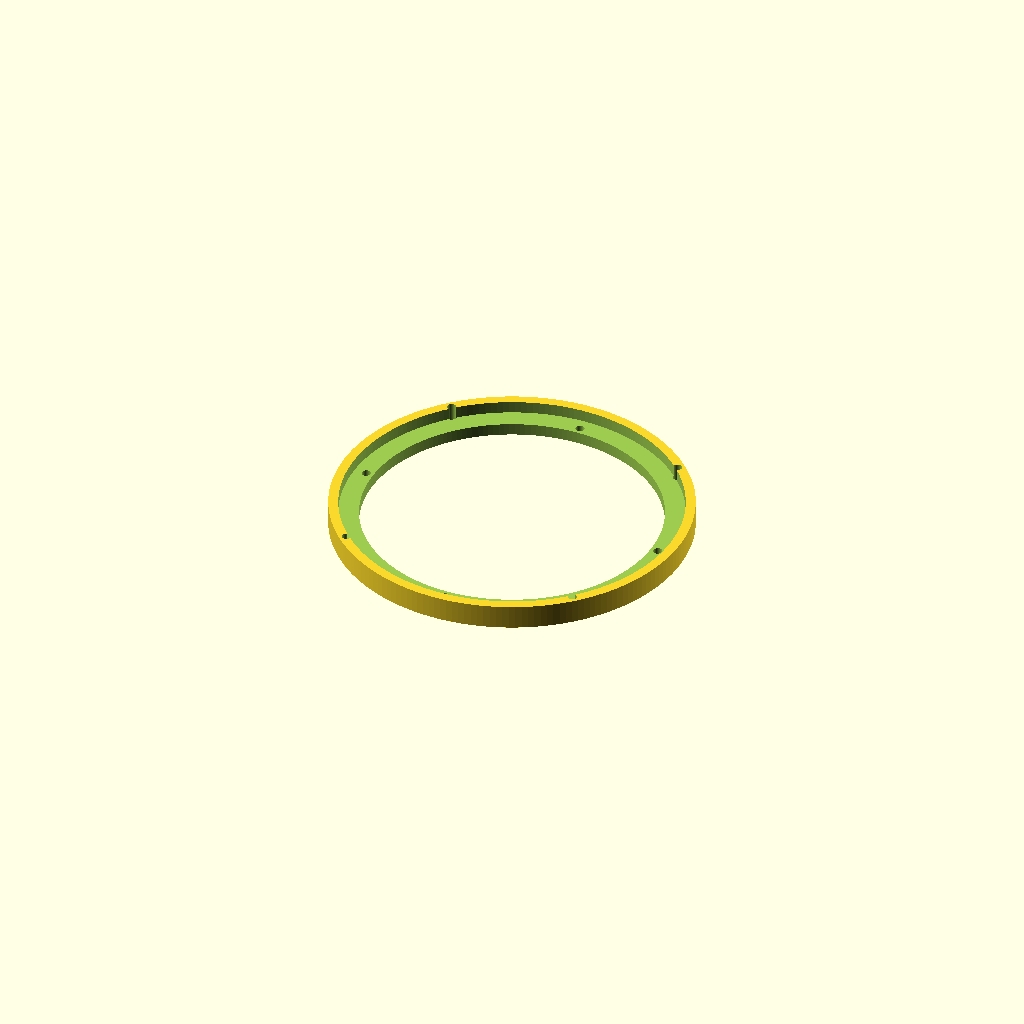
Cell 1 — every parameter at its default value.
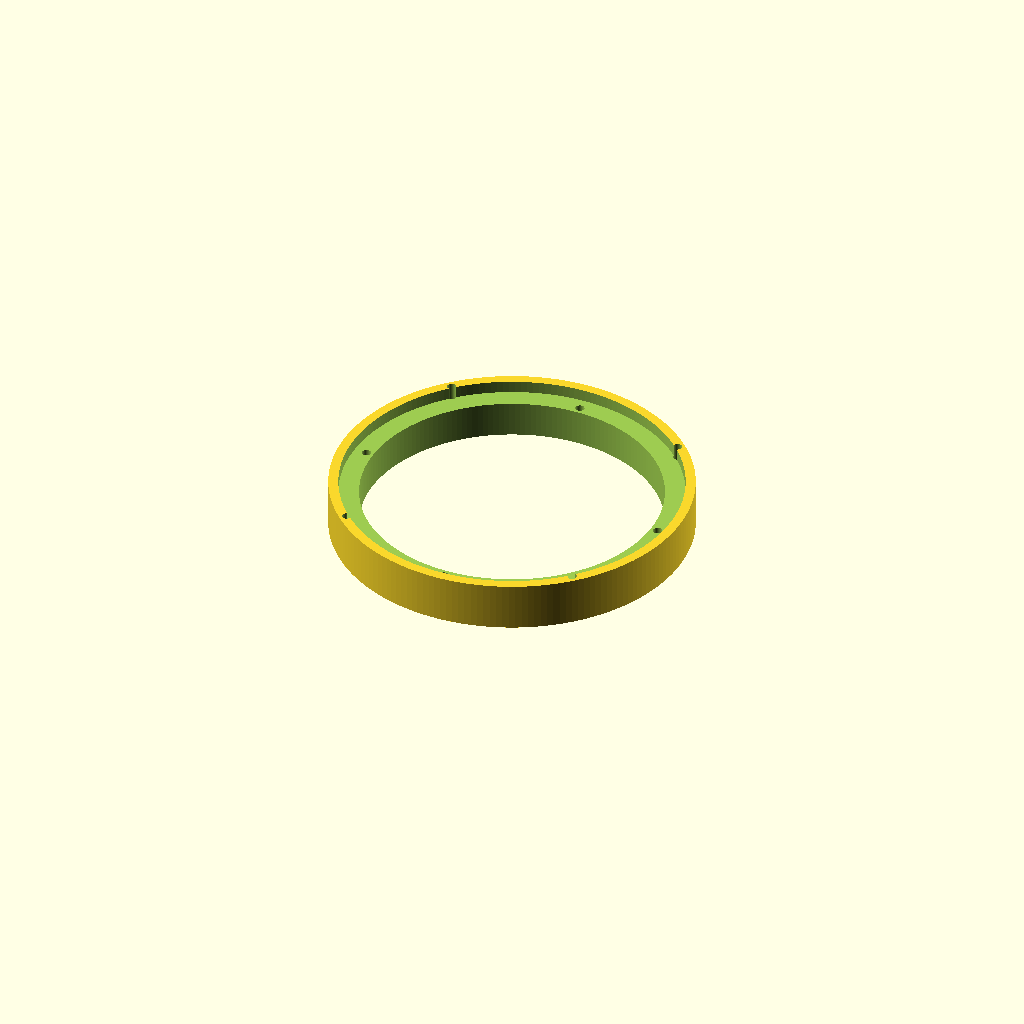
Cell 2: the same model with adapter_thickness = 24.
All cells are drawn from one camera (rotation 55°, 0°, 25°, orthographic, colour scheme Cornfield), so only the parameter changes between them.
The OpenSCAD source (speaker-adapater.scad):
// Speaker Adapter: 6.5" speaker to 7" cavity
// All measurements in mm

$fn = 180; // Smooth circles

// Speaker dimensions (convert inches to mm)
speaker_diameter = 6.5 * 25.4;  // 165.1mm
cavity_diameter = 7 * 25.4;      // 177.8mm

// Mounting holes
speaker_6_5_mounting_circle_diameter = 155; // 6.5" speaker mounting holes
speaker_7_mounting_circle_diameter = 170;   // 7" cavity mounting holes
speaker_mounting_hole_diameter = 4.5;
num_mounting_holes = 4;

// Adapter dimensions
adapter_thickness = 12;          // Extra thick for maximum sturdiness
adapter_outer_diameter = cavity_diameter - 0.5;   // Tight fit for cavity (177.3mm)
lip_width = 20;                  // Extra wide lip for maximum support

// Speaker inset dimensions
inset_depth = 6;                 // How deep the speaker sits into the adapter
inset_diameter = 167.6;          // Diameter where outer ring meets inner ring
adapter_inner_diameter = inset_diameter - 20; // 10mm ring width from inset to inner cutout

module mounting_holes() {
    // 6.5" speaker mounting holes
    for (i = [0:num_mounting_holes-1]) {
        angle = i * (360 / num_mounting_holes);
        rotate([0, 0, angle])
        translate([speaker_6_5_mounting_circle_diameter/2, 0, -1])
        cylinder(h = adapter_thickness + 2, d = speaker_mounting_hole_diameter);
    }

    // 7" cavity mounting holes (offset by 45 degrees to avoid overlap)
    for (i = [0:num_mounting_holes-1]) {
        angle = i * (360 / num_mounting_holes) + 45;
        rotate([0, 0, angle])
        translate([speaker_7_mounting_circle_diameter/2, 0, -1])
        cylinder(h = adapter_thickness + 2, d = speaker_mounting_hole_diameter);
    }
}

module adapter_ring() {
    difference() {
        // Main ring body
        cylinder(h = adapter_thickness, d = adapter_outer_diameter);

        // Speaker inset recess (from top)
        translate([0, 0, adapter_thickness - inset_depth])
        cylinder(h = inset_depth + 1, d = inset_diameter);

        // Inner cutout for speaker cone
        translate([0, 0, -1])
        cylinder(h = adapter_thickness + 2, d = adapter_inner_diameter);

        // Mounting holes for speaker
        mounting_holes();
    }
}

// Render the adapter
adapter_ring();
Customizer parameters (derived from the source; name, type, default, range or options):
speaker_6_5_mounting_circle_diameter: number, default 155
speaker_7_mounting_circle_diameter: number, default 170
speaker_mounting_hole_diameter: number, default 4.5
num_mounting_holes: number, default 4
adapter_thickness: number, default 12
lip_width: number, default 20
inset_depth: number, default 6
inset_diameter: number, default 167.6
